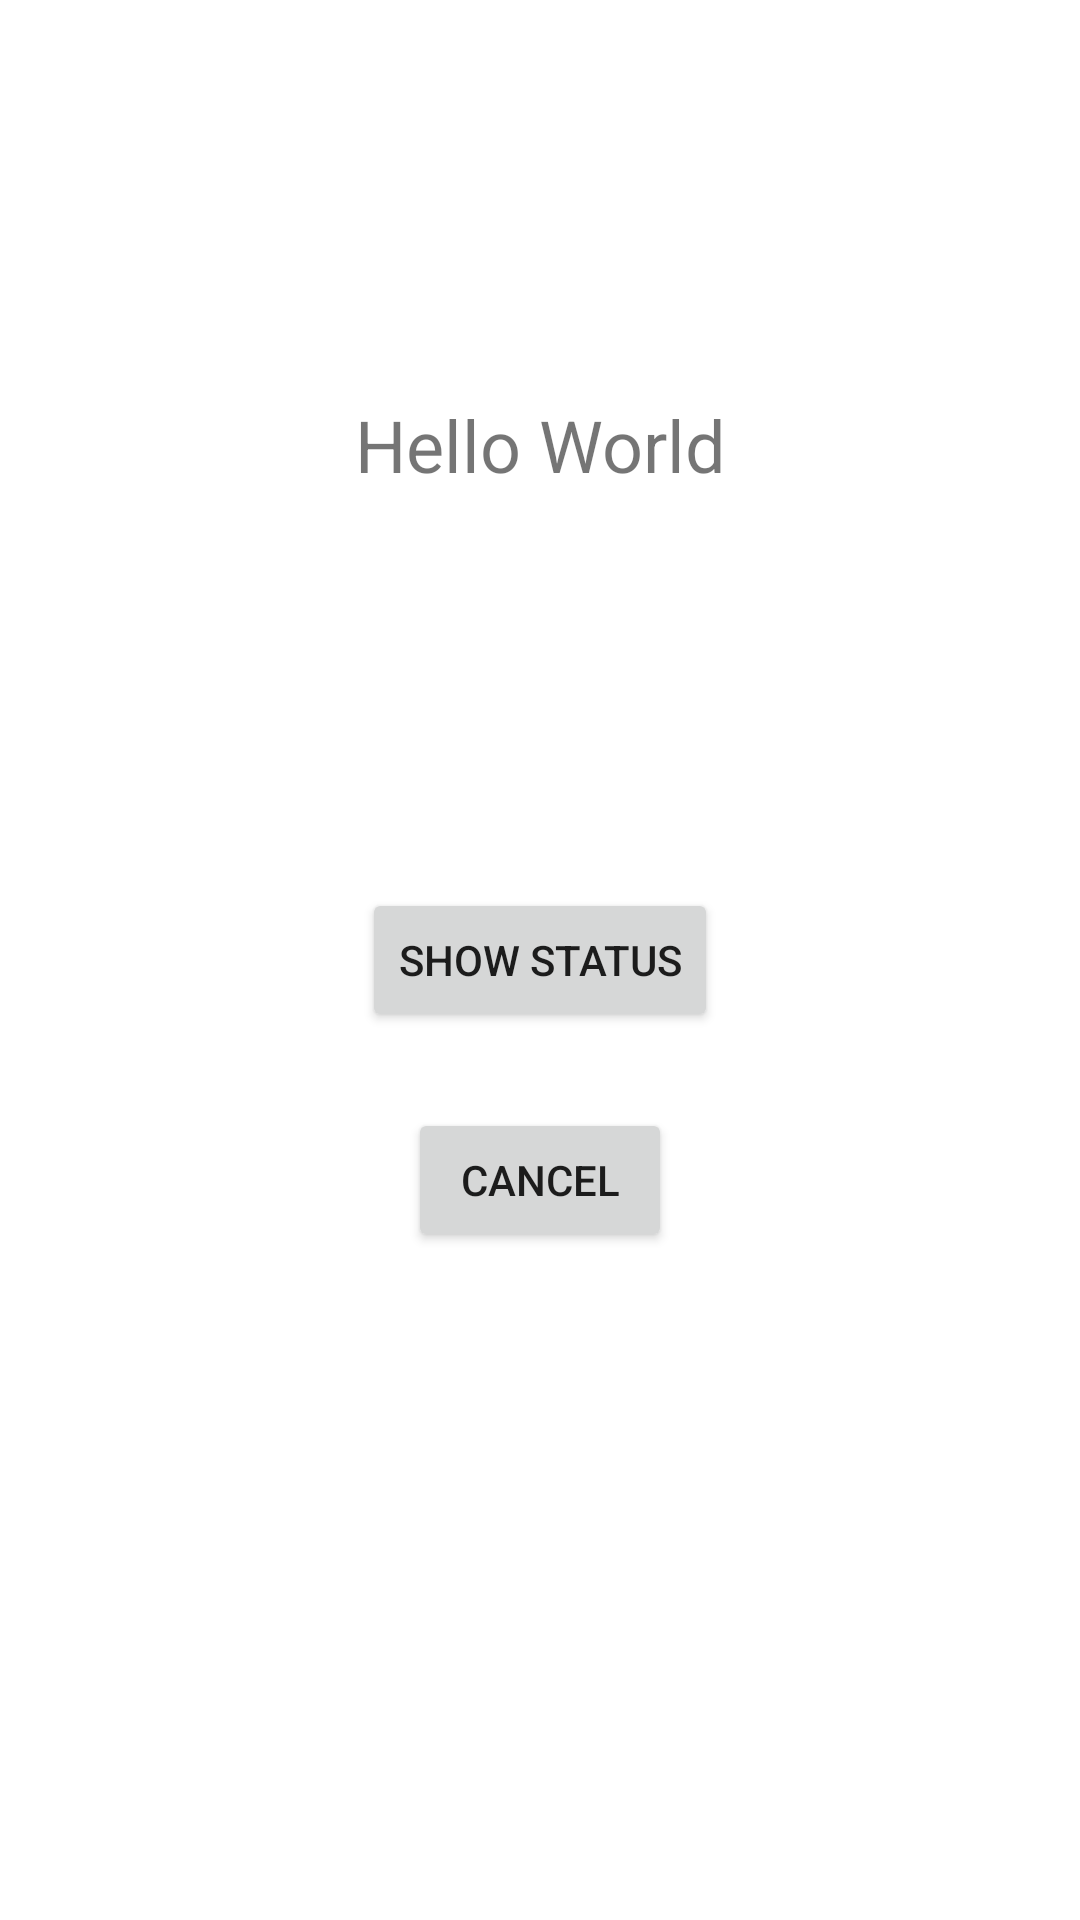

Layout XML and referenced resources for this Android screen:
<!-- AndroidManifest.xml: application theme Theme.CoroutinesToturial01 -->
<!-- res/layout/activity_part05.xml -->
<?xml version="1.0" encoding="utf-8"?>
<androidx.constraintlayout.widget.ConstraintLayout xmlns:android="http://schemas.android.com/apk/res/android"
    xmlns:app="http://schemas.android.com/apk/res-auto"
    xmlns:tools="http://schemas.android.com/tools"
    android:layout_width="match_parent"
    android:layout_height="match_parent"
    tools:context=".view.Part05Activity">

    <TextView
        android:id="@+id/textView"
        android:layout_width="wrap_content"
        android:layout_height="wrap_content"
        android:text="Hello World"
        android:textSize="24sp"
        app:layout_constraintBottom_toTopOf="@+id/btnStatus"
        app:layout_constraintEnd_toEndOf="parent"
        app:layout_constraintStart_toStartOf="parent"
        app:layout_constraintTop_toTopOf="parent" />

    <Button
        android:id="@+id/btnStatus"
        android:layout_width="wrap_content"
        android:layout_height="wrap_content"
        android:text="SHOW STATUS"
        app:layout_constraintBottom_toBottomOf="parent"
        app:layout_constraintEnd_toEndOf="parent"
        app:layout_constraintStart_toStartOf="parent"
        app:layout_constraintTop_toTopOf="parent" />

    <Button
        android:id="@+id/btnCancel"
        android:layout_width="wrap_content"
        android:layout_height="wrap_content"
        android:text="CANCEL"
        app:layout_constraintBottom_toBottomOf="parent"
        app:layout_constraintEnd_toEndOf="parent"
        app:layout_constraintStart_toStartOf="parent"
        app:layout_constraintTop_toBottomOf="@+id/btnStatus"
        app:layout_constraintVertical_bias="0.102" />
</androidx.constraintlayout.widget.ConstraintLayout>
<!-- resources referenced by this layout -->
<resources>
  <style name="Theme.CoroutinesToturial01" parent="Theme.MaterialComponents.DayNight.DarkActionBar">
          
          <item name="colorPrimary">@color/purple_500</item>
          <item name="colorPrimaryVariant">@color/purple_700</item>
          <item name="colorOnPrimary">@color/white</item>
          
          <item name="colorSecondary">@color/teal_200</item>
          <item name="colorSecondaryVariant">@color/teal_700</item>
          <item name="colorOnSecondary">@color/black</item>
          
          <item name="android:statusBarColor" tools:targetApi="l">?attr/colorPrimaryVariant</item>
          
      </style>
  <!-- not gathered from this repository: default colours our renderer supplied (Android Studio template values) -->
  <color name="purple_500">#FF6200EE</color>
  <color name="purple_700">#FF3700B3</color>
  <color name="teal_200">#FF03DAC5</color>
  <color name="teal_700">#FF018786</color>
  <color name="black">#FF000000</color>
  <color name="white">#FFFFFFFF</color>
</resources>
